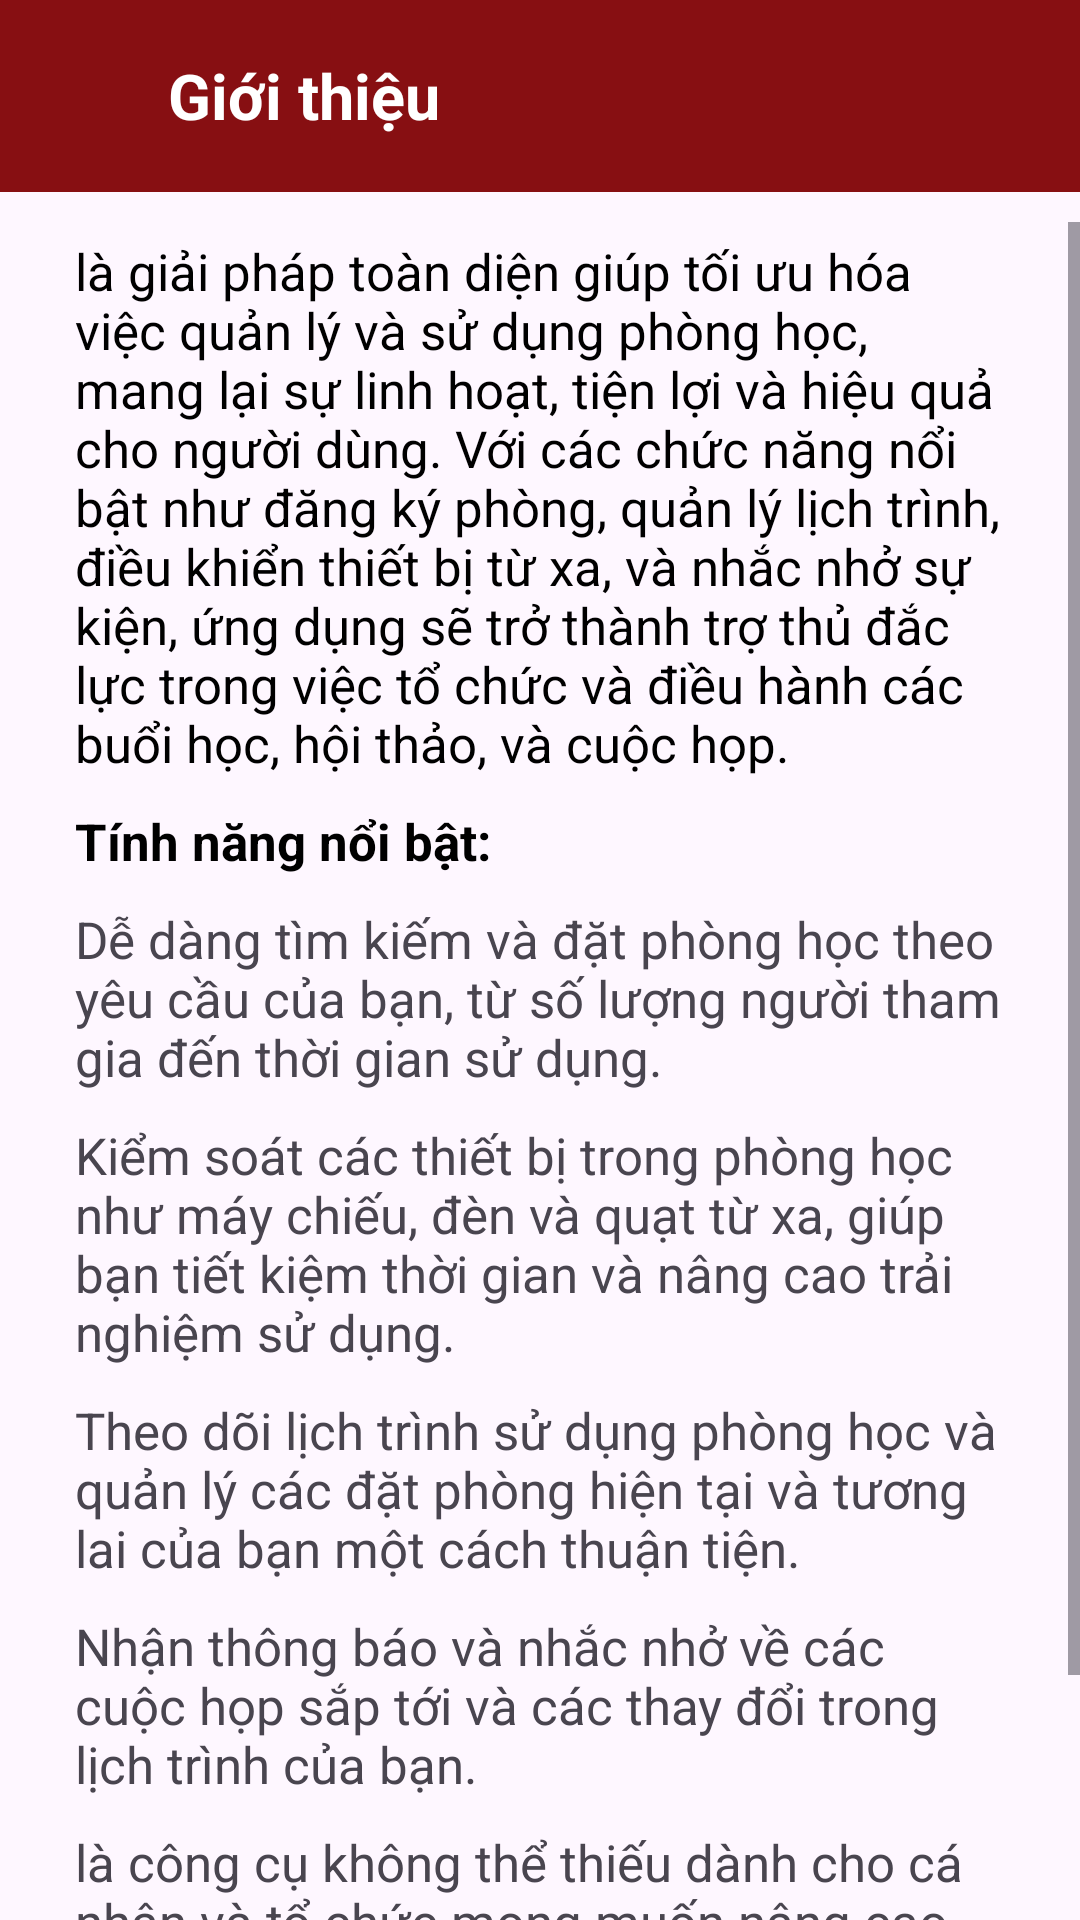

Write the Android layout XML for this screen, with the resource values it uses.
<!-- AndroidManifest.xml: application theme SignupLoginTheme -->
<!-- res/layout/fragment_intro.xml -->
<?xml version="1.0" encoding="utf-8"?>
<LinearLayout xmlns:android="http://schemas.android.com/apk/res/android"
    xmlns:app="http://schemas.android.com/apk/res-auto"
    xmlns:tools="http://schemas.android.com/tools"
    android:layout_width="match_parent"
    android:layout_height="match_parent"
    tools:context=".fragments.IntroFragment"
    android:orientation="vertical">

        <LinearLayout
            android:layout_width="match_parent"
            android:layout_height="wrap_content"
            android:background="@color/ptit"
            android:padding="8dp"
            android:orientation="horizontal"
            android:layout_marginBottom="10dp">
            <ImageView
                android:layout_width="48dp"
                android:layout_height="48dp"
                android:id="@+id/btnBackIntro"
                android:padding="10dp"
                android:src="@drawable/back"
                android:background="@android:color/transparent"
                app:tint="@color/white" />
            <TextView
                android:layout_width="wrap_content"
                android:layout_height="wrap_content"
                android:text="@string/intro"
                android:textColor="@color/white"
                android:textSize="21sp"
                android:textStyle="bold"
                android:layout_gravity="center_vertical"/>
        </LinearLayout>
        <ScrollView
            android:layout_width="wrap_content"
            android:layout_height="wrap_content">
            <LinearLayout
                android:layout_width="match_parent"
                android:layout_height="wrap_content"
                android:orientation="vertical"
                android:layout_marginHorizontal="20dp">
                <TextView
                    android:id="@+id/intro_start"
                    android:layout_width="match_parent"
                    android:layout_height="wrap_content"
                    android:textSize="17sp"
                    android:text="@string/intro_start"
                    style="@style/TEXT"
                    android:padding="5dp"/>
                <TextView
                    android:layout_width="match_parent"
                    android:layout_height="wrap_content"
                    android:textSize="17sp"
                    android:text="@string/intro_feature"
                    style="@style/TEXT"
                    android:textStyle="bold"
                    android:padding="5dp"/>
                <TextView
                    android:id="@+id/txtIntro_feature1"
                    android:layout_width="match_parent"
                    android:layout_height="wrap_content"
                    android:textSize="17sp"
                    android:padding="5dp"
                    android:text="@string/intro_feature1"/>
                <TextView
                    android:id="@+id/txtIntro_feature2"
                    android:layout_width="match_parent"
                    android:layout_height="wrap_content"
                    android:textSize="17sp"
                    android:padding="5dp"
                    android:text="@string/intro_feature2"/>
                <TextView
                    android:id="@+id/txtIntro_feature3"
                    android:layout_width="match_parent"
                    android:layout_height="wrap_content"
                    android:textSize="17sp"
                    android:padding="5dp"
                    android:text="@string/intro_feature3"/>
                <TextView
                    android:id="@+id/txtIntro_feature4"
                    android:layout_width="match_parent"
                    android:layout_height="wrap_content"
                    android:textSize="17sp"
                    android:padding="5dp"
                    android:text="@string/intro_feature4"/>
                <TextView
                    android:id="@+id/intro_end"
                    android:layout_width="match_parent"
                    android:layout_height="wrap_content"
                    android:textSize="17sp"
                    android:padding="5dp"
                    android:text="@string/intro_end"/>
            </LinearLayout>
        </ScrollView>
</LinearLayout>
<!-- resources referenced by this layout -->
<resources>
  <color name="ptit">#870F12</color>
  <color name="white">#FFFFFFFF</color>
  <string name="intro">Giới thiệu</string>
  <string name="intro_end">là công cụ không thể thiếu dành cho cá nhân và tổ chức mong muốn nâng cao hiệu quả sử dụng không gian phòng học, tối ưu hóa quy trình tổ chức và mang lại trải nghiệm chuyên nghiệp cho người dùng.</string>
  <string name="intro_feature">Tính năng nổi bật:</string>
  <string name="intro_feature1">Dễ dàng tìm kiếm và đặt phòng học theo yêu cầu của bạn, từ số lượng người tham gia đến thời gian sử dụng.</string>
  <string name="intro_feature2">Kiểm soát các thiết bị trong phòng học như máy chiếu, đèn và quạt từ xa, giúp bạn tiết kiệm thời gian và nâng cao trải nghiệm sử dụng.</string>
  <string name="intro_feature3">Theo dõi lịch trình sử dụng phòng học và quản lý các đặt phòng hiện tại và tương lai của bạn một cách thuận tiện.</string>
  <string name="intro_feature4">Nhận thông báo và nhắc nhở về các cuộc họp sắp tới và các thay đổi trong lịch trình của bạn.</string>
  <string name="intro_start">là giải pháp toàn diện giúp tối ưu hóa việc quản lý và sử dụng phòng học, mang lại sự linh hoạt, tiện lợi và hiệu quả cho người dùng. Với các chức năng nổi bật như đăng ký phòng, quản lý lịch trình, điều khiển thiết bị từ xa, và nhắc nhở sự kiện, ứng dụng sẽ trở thành trợ thủ đắc lực trong việc tổ chức và điều hành các buổi học, hội thảo, và cuộc họp.</string>
  <style name="TEXT">
          <item name="android:textColor">@color/black</item>
      </style>
  <style name="SignupLoginTheme" parent="Base.Theme.ManagerClassroom" />
  <color name="black">#FF000000</color>
  <style name="Base.Theme.ManagerClassroom" parent="Theme.Material3.Light.NoActionBar">
          <item name="colorPrimary">@color/ptit</item>
          <item name="colorPrimaryVariant">@color/ptit</item>
          <item name="colorOnPrimary">@color/ptit</item>
          <item name="android:statusBarColor">@color/ptit</item>
      </style>
</resources>
